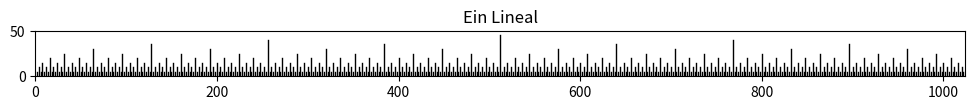
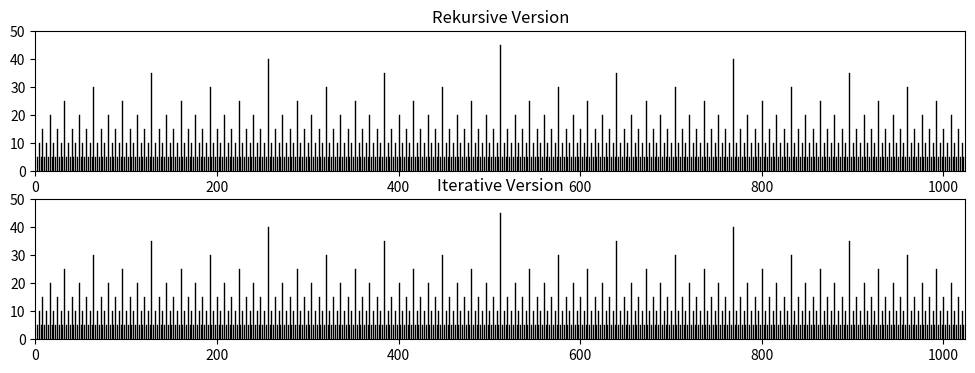

Python code for these plots, in order:
from functools import reduce
import operator


def prod(lst):
    return reduce(operator.mul, lst, 1)

def facIter(n):
    if n == 0:
        return 1
    return prod(range(1, n + 1))

# Test der prod-Funktion
print(prod([2, 3, 4]))  # Ausgabe: 24

# Test der facIter-Funktion
print(facIter(5))  # Ausgabe: 120 (5! = 1×2×3×4×5)
print(facIter(0))  # Ausgabe: 1   (0! = 1 per Definition)

# Problematisches Beispiel:
def problematisch(x):
    if x <= 0:
        return 1
    else:
        return x * problematisch(x - 0.1)  # Problem: x - 0.1 könnte nie 0 erreichen

print(problematisch(0.3))
# Erwartet: 3 Schritte (0.3 → 0.2 → 0.1 → 0.0)
# Realität: Springt nach 3 Schritten in den negativen Bereich wegen Rundungsfehlern

print(problematisch(0.15))
# Nach nur 2 Schritten bereits im negativen Bereich
# 0.15 - 0.1 = 0.05, dann 0.05 - 0.1 = -0.05

print(problematisch(1 / 3))
# Kann mathematisch niemals durch wiederholte Subtraktion von 0.1 exakt 0 erreichen
# 0.333... - 0.1 = 0.233..., 0.233... - 0.1 = 0.133..., etc.

def sum(n):
    if n == 0:
        return 0
    else:
        return n + sum(n - 1)


# Sum of first 5 natural numbers
result = sum(5)
print(f"The sum of first 5 natural numbers is {result}")

def len(lst):
    if lst == []:
        return 0
    else:
        return 1 + len(lst[1:])


# Test the function with different lists
print(len([]))  # Output: 0
print(len([1, 2, 3]))  # Output: 3
print(len([1, 2, 3, 4, 5]))  # Output: 5

import matplotlib.pyplot as plt


def strich(ax, x, h, max_h=50):
    line = plt.Line2D([x, x], [0, h], color="black", linewidth=1)
    ax.add_line(line)


def lineal(ax, links, rechts, hoehe, max_h=50):
    step = 5
    if hoehe < 1:
        return
    m = (links + rechts) / 2
    strich(ax, m, hoehe, max_h)
    lineal(ax, links, m, hoehe - step, max_h)
    lineal(ax, m, rechts, hoehe - step, max_h)


# Hauptprogramm
fig, ax = plt.subplots(figsize=(12, 4))
ax.set_xlim(0, 1024)
ax.set_ylim(0, 50)
ax.set_aspect("equal")

lineal(ax, 0, 1024, 45)
plt.title("Ein Lineal")
plt.show()

import matplotlib.pyplot as plt


def strich_einfach(ax, x, h):
    line = plt.Line2D([x, x], [0, h], color="black", linewidth=1)
    ax.add_line(line)


def lineal_iterativ(ax, links_start, rechts_start, hoehe_start):
    """Iterative Version der lineal-Funktion mittels Stack-Simulation"""
    step = 5

    # Stack für die zu bearbeitenden Aufrufe (links, rechts, hoehe)
    stack = [(links_start, rechts_start, hoehe_start)]

    while stack:
        # Nächsten Aufruf vom Stack nehmen
        links, rechts, hoehe = stack.pop()

        # Rekursionsabbruch prüfen
        if hoehe < 1:
            continue

        # Mittelpunkt berechnen und Strich zeichnen
        m = (links + rechts) / 2
        strich_einfach(ax, m, hoehe)

        # Die beiden rekursiven Aufrufe auf den Stack legen
        # WICHTIG: Reihenfolge beachten! Da Stack LIFO ist,
        # muss der zweite Aufruf zuerst auf den Stack
        stack.append((m, rechts, hoehe - step))  # rechte Hälfte
        stack.append((links, m, hoehe - step))  # linke Hälfte


# Test und Vergleich
fig, (ax1, ax2) = plt.subplots(2, 1, figsize=(12, 4))


# Rekursive Version (zum Vergleich)
def lineal_rekursiv(ax, links, rechts, hoehe):
    step = 5
    if hoehe < 1:
        return
    m = (links + rechts) / 2
    strich_einfach(ax, m, hoehe)
    lineal_rekursiv(ax, links, m, hoehe - step)
    lineal_rekursiv(ax, m, rechts, hoehe - step)


# Beide Versionen zeichnen
ax1.set_xlim(0, 1024)
ax1.set_ylim(0, 50)
ax1.set_title("Rekursive Version")
lineal_rekursiv(ax1, 0, 1024, 45)

ax2.set_xlim(0, 1024)
ax2.set_ylim(0, 50)
ax2.set_title("Iterative Version")
lineal_iterativ(ax2, 0, 1024, 45)

plt.show()